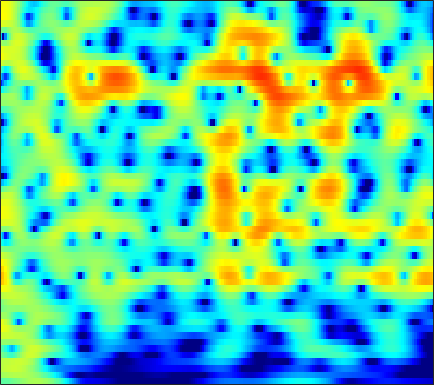

The table this chart was drawn from, first rows:
-1.4985, -1.4565, -1.378, -1.255, -1.1261, -0.89597, -0.6161, -0.37807, -0.035439, 0.31636, 0.65801, 0.8931, 1.1757, 1.4012, 1.531, 1.642, 1.6997, 1.6866, 1.6024, 1.4431, 1.2013, 0.96753, 0.58053, 0.10614
1.161, 1.325, 1.51, 1.662, 1.754, 1.852, 1.918, 1.946, 1.954, 1.924, 1.852, 1.767, 1.614, 1.408, 1.217, 0.9089, 0.5406, 0.2216, -0.2597, -0.8071, -1.422, -1.93, -2.674, -3.493
2.107, 2.304, 2.52, 2.68, 2.764, 2.83, 2.838, 2.803, 2.705, 2.535, 2.29, 2.052, 1.659, 1.171, 0.738, 0.06883, -0.7115, -1.371, -2.34, -3.398, -4.519, -5.378, -6.489, -7.492
2.019, 2.173, 2.339, 2.472, 2.558, 2.669, 2.756, 2.811, 2.853, 2.843, 2.754, 2.62, 2.33, 1.894, 1.449, 0.682, -0.3189, -1.246, -2.774, -4.713, -7.247, -9.701, -14.21, -21
-0.2258, -0.6332, -1.369, -2.187, -2.667, -2.823, -2.25, -1.467, -0.2594, 0.8699, 1.794, 2.321, 2.802, 3.035, 3.056, 2.884, 2.516, 2.12, 1.453, 0.6629, -0.2022, -0.8448, -1.628, -2.266
-1.565, -2.208, -3.547, -5.397, -6.984, -8.201, -6.918, -5.029, -2.612, -0.7024, 0.7258, 1.526, 2.291, 2.762, 2.964, 3.046, 2.951, 2.78, 2.454, 2.039, 1.556, 1.169, 0.6275, 0.07148
0.6229, 0.6746, 0.6445, 0.5687, 0.527, 0.5527, 0.6947, 0.8755, 1.182, 1.5, 1.771, 1.918, 2.016, 1.984, 1.869, 1.593, 1.201, 0.8286, 0.2635, -0.3561, -0.9939, -1.457, -2.04, -2.559
2.874, 2.927, 2.914, 2.854, 2.784, 2.671, 2.559, 2.477, 2.365, 2.247, 2.099, 1.949, 1.678, 1.27, 0.862, 0.1402, -0.8276, -1.744, -3.224, -5.005, -6.945, -8.251, -9.236, -9.015
4.331, 4.158, 3.808, 3.333, 2.906, 2.293, 1.686, 1.292, 0.9318, 0.7917, 0.8386, 0.9287, 1.034, 1.001, 0.8347, 0.3613, -0.4398, -1.299, -2.863, -4.972, -7.626, -9.686, -10.96, -9.619
3.96, 3.618, 2.907, 1.827, 0.7083, -1.354, -4.333, -7.428, -11.66, -9.278, -5.13, -2.918, -0.8912, 0.4016, 1.032, 1.498, 1.627, 1.538, 1.229, 0.7919, 0.3195, 0.009078, -0.3082, -0.5039
1.201, 1.202, 0.9555, 0.4034, -0.2082, -1.257, -2.457, -3.296, -3.923, -3.613, -2.598, -1.683, -0.5581, 0.3503, 0.8689, 1.35, 1.619, 1.706, 1.693, 1.562, 1.349, 1.159, 0.8837, 0.5781
-0.7072, -0.1924, 0.2571, 0.4907, 0.5643, 0.5547, 0.4794, 0.4299, 0.4116, 0.4768, 0.616, 0.7517, 0.9394, 1.102, 1.193, 1.239, 1.193, 1.103, 0.9098, 0.6453, 0.3034, 0.008463, -0.4272, -0.88
-0.2037, 0.3965, 1.007, 1.44, 1.657, 1.839, 1.932, 1.959, 1.957, 1.916, 1.843, 1.77, 1.645, 1.479, 1.308, 1.034, 0.6884, 0.3815, -0.09353, -0.6428, -1.256, -1.766, -2.509, -3.296
1.867, 2.226, 2.56, 2.741, 2.789, 2.775, 2.695, 2.602, 2.446, 2.257, 2.05, 1.864, 1.572, 1.2, 0.868, 0.3442, -0.2677, -0.7938, -1.57, -2.419, -3.321, -4.023, -5.062, -6.268
4.486, 4.463, 4.241, 3.836, 3.451, 2.886, 2.327, 1.957, 1.587, 1.349, 1.19, 1.06, 0.8129, 0.4406, 0.05027, -0.6538, -1.589, -2.444, -3.756, -5.192, -6.53, -7.296, -7.95, -8.375
7.328, 6.787, 5.734, 4.272, 2.881, 0.6321, -1.78, -3.164, -3.553, -2.614, -1.543, -0.9387, -0.4847, -0.4272, -0.6404, -1.278, -2.35, -3.502, -5.711, -9.252, -15.93, -29.4, -15.84, -10.01
7.813, 7.01, 5.57, 3.607, 1.689, -1.593, -5.816, -8.84, -8.785, -6.364, -4.729, -4.074, -3.717, -3.74, -3.859, -4.015, -4.213, -4.435, -4.829, -5.34, -5.758, -5.701, -4.992, -3.813
6.557, 5.898, 4.818, 3.52, 2.444, 0.9285, -0.5906, -1.637, -2.885, -4.085, -5.442, -6.72, -9.069, -12.18, -14.27, -13.4, -10.27, -8.242, -6.22, -4.696, -3.537, -2.825, -1.946, -1.154
5.116, 4.639, 3.909, 3.096, 2.436, 1.475, 0.4602, -0.34, -1.496, -2.788, -4.281, -5.614, -7.671, -9.787, -10.89, -10.46, -8.548, -6.971, -5.088, -3.588, -2.377, -1.623, -0.8112, -0.1535
3.088, 2.739, 2.266, 1.782, 1.401, 0.8947, 0.3722, -0.04702, -0.6464, -1.275, -1.927, -2.408, -2.964, -3.376, -3.525, -3.446, -3.103, -2.715, -2.084, -1.427, -0.8221, -0.397, 0.08633, 0.4609
0.3383, 0.01925, -0.2938, -0.4621, -0.4882, -0.4282, -0.3491, -0.3055, -0.2841, -0.3332, -0.445, -0.5362, -0.6605, -0.7485, -0.7567, -0.706, -0.5513, -0.3715, -0.08872, 0.2401, 0.5744, 0.7864, 1.027, 1.166
-3.824, -4.8, -5.616, -5.173, -4.171, -2.675, -1.413, -0.6842, -0.006844, 0.3583, 0.4972, 0.4785, 0.3558, 0.2212, 0.1437, 0.1125, 0.2235, 0.3998, 0.7055, 1.077, 1.472, 1.727, 1.989, 2.128
-5.863, -8.772, -14.48, -10.93, -6.573, -2.937, -0.7511, 0.2817, 1.024, 1.23, 0.9904, 0.5513, -0.2715, -1.261, -1.939, -2.467, -2.371, -1.934, -1.044, -0.08714, 0.7989, 1.415, 2.092, 2.602
0.1867, 0.08594, 0.05479, 0.3628, 0.7871, 1.396, 1.898, 2.061, 1.94, 1.375, 0.268, -0.9514, -3.3, -6.896, -11.07, -20.54, -14.77, -10.28, -6.899, -4.782, -3.222, -2.228, -0.9736, 0.1746
3.446, 3.458, 3.434, 3.395, 3.328, 3.176, 2.907, 2.578, 1.951, 1.029, -0.2237, -1.4, -3.336, -5.572, -7.3, -9.116, -10.01, -10.19, -10.47, -11.06, -11.3, -10.59, -8.258, -5.59
4.534, 4.446, 4.292, 4.068, 3.849, 3.486, 2.983, 2.533, 1.798, 0.9165, -0.1039, -0.9731, -2.199, -3.494, -4.502, -5.854, -7.282, -8.532, -10.59, -13.63, -17.29, -17.26, -12.52, -8.473
4.472, 4.38, 4.201, 3.937, 3.683, 3.239, 2.692, 2.205, 1.457, 0.6218, -0.2803, -0.9748, -1.897, -2.778, -3.405, -4.218, -4.945, -5.483, -6.088, -6.543, -6.625, -6.369, -5.659, -4.696
3.799, 3.815, 3.745, 3.57, 3.343, 2.905, 2.317, 1.756, 0.8767, -0.1445, -1.238, -2.037, -2.978, -3.654, -3.928, -4.017, -3.919, -3.731, -3.442, -3.068, -2.678, -2.335, -1.858, -1.41
2.144, 2.42, 2.666, 2.757, 2.69, 2.416, 1.849, 1.223, 0.05787, -1.569, -3.707, -5.654, -8.362, -9.664, -8.917, -6.909, -5.085, -3.939, -2.713, -1.686, -0.8069, -0.2292, 0.4605, 1.045
-1.731, -1.063, -0.2799, 0.3377, 0.6797, 0.9022, 0.7749, 0.419, -0.4929, -1.972, -4.22, -6.504, -10.42, -12.6, -10.91, -7.955, -5.868, -4.797, -3.662, -2.677, -1.562, -0.6721, 0.5272, 1.627
-7.965, -7.321, -5.876, -4.114, -2.858, -1.544, -0.6465, -0.3043, -0.2289, -0.5516, -1.188, -1.815, -2.655, -3.38, -3.82, -4.42, -5.236, -6.163, -7.87, -9.004, -7.458, -5.02, -1.963, 0.4329
-20.08, -36.09, -15.11, -9.037, -6.231, -3.674, -1.941, -1.048, -0.2704, 0.1054, 0.1836, 0.07582, -0.232, -0.7367, -1.271, -2.238, -3.648, -5.084, -7.669, -9.892, -8.243, -5.471, -2.211, 0.25
-9.194, -9.076, -8.097, -6.562, -5.325, -3.797, -2.533, -1.766, -0.9705, -0.4298, -0.09724, 0.02976, 0.04161, -0.08857, -0.2773, -0.6081, -1.03, -1.314, -1.591, -1.547, -1.142, -0.5888, 0.3199, 1.251
-6.13, -5.874, -5.346, -4.645, -4.065, -3.262, -2.529, -2.028, -1.467, -0.9936, -0.6381, -0.4279, -0.2259, -0.07809, 0.008917, 0.09747, 0.1846, 0.2631, 0.4158, 0.6241, 0.9003, 1.134, 1.468, 1.788
-5.726, -5.289, -4.659, -3.991, -3.507, -2.912, -2.39, -2.053, -1.689, -1.403, -1.163, -0.9942, -0.7366, -0.4444, -0.1933, 0.1657, 0.5577, 0.8355, 1.194, 1.505, 1.782, 1.944, 2.096, 2.163
-6.756, -5.806, -4.647, -3.674, -3.07, -2.465, -2.061, -1.912, -1.872, -2.018, -2.214, -2.318, -2.247, -1.845, -1.339, -0.4889, 0.385, 0.9976, 1.681, 2.21, 2.553, 2.71, 2.778, 2.691
-8.032, -6.226, -4.332, -2.948, -2.166, -1.461, -1.164, -1.234, -1.76, -2.853, -4.664, -6.465, -8.528, -7.351, -5.003, -2.1, 0.06354, 1.269, 2.415, 3.131, 3.482, 3.55, 3.429, 3.119
-6.939, -5.476, -3.736, -2.257, -1.36, -0.4605, 0.01414, 0.08537, -0.3159, -1.328, -3.127, -5.008, -7.216, -6.003, -3.576, -0.6694, 1.42, 2.506, 3.422, 3.805, 3.758, 3.44, 2.71, 1.729
-8.687, -7.587, -5.728, -3.766, -2.461, -1.015, 0.0508, 0.6047, 1.043, 1.159, 1.104, 1.062, 1.14, 1.5, 1.937, 2.598, 3.169, 3.461, 3.563, 3.28, 2.538, 1.639, -0.1414, -2.813
-26.22, -16.77, -10.29, -6.391, -4.321, -2.227, -0.6926, 0.1548, 1.031, 1.647, 2.091, 2.36, 2.657, 2.914, 3.08, 3.235, 3.276, 3.193, 2.885, 2.318, 1.402, 0.4701, -1.178, -3.281
-9.024, -8.251, -6.504, -4.604, -3.318, -1.873, -0.6906, 0.003601, 0.7463, 1.338, 1.789, 2.049, 2.319, 2.516, 2.615, 2.668, 2.626, 2.495, 2.178, 1.691, 0.9994, 0.3634, -0.6071, -1.636
-2.527, -2.368, -1.955, -1.399, -0.9404, -0.3648, 0.1308, 0.4577, 0.7792, 1.01, 1.183, 1.296, 1.455, 1.628, 1.76, 1.918, 2, 1.997, 1.868, 1.546, 1.051, 0.5495, -0.2649, -1.247
0.7608, 0.7121, 0.7619, 0.8751, 0.9716, 1.075, 1.059, 0.9744, 0.7353, 0.3425, -0.08736, -0.3313, -0.4236, -0.1654, 0.2217, 0.8577, 1.444, 1.794, 2.061, 2.059, 1.78, 1.361, 0.4955, -0.7669
0.8841, 0.8422, 0.9632, 1.17, 1.286, 1.321, 1.131, 0.7318, -0.156, -1.586, -3.743, -5.812, -7.954, -6.527, -4.221, -1.564, 0.3641, 1.34, 2.186, 2.62, 2.647, 2.45, 1.888, 0.9993
-5.038, -4.215, -2.918, -1.76, -1.077, -0.478, -0.2323, -0.3397, -0.9792, -2.225, -4.272, -6.388, -8.628, -7.135, -4.769, -2.102, -0.2431, 0.7187, 1.546, 1.967, 2.082, 2.024, 1.817, 1.513
-13.59, -10.12, -7.327, -5.272, -3.904, -2.335, -1.166, -0.5143, -0.04453, 0.006676, -0.1553, -0.3113, -0.4257, -0.2679, 0.002818, 0.4289, 0.7631, 0.9504, 1.001, 0.8115, 0.4883, 0.1663, -0.2549, -0.5324
-7.543, -10.1, -12.9, -10.1, -6.642, -3.083, -0.6518, 0.6292, 1.811, 2.497, 2.825, 2.923, 2.882, 2.694, 2.47, 2.064, 1.533, 1.008, 0.1667, -0.8411, -2.074, -3.179, -4.897, -6.683
-1.67, -3.708, -5.497, -4.593, -2.789, -0.426, 1.403, 2.398, 3.308, 3.843, 4.008, 3.91, 3.544, 2.904, 2.252, 1.168, -0.1281, -1.276, -2.939, -4.644, -6.469, -7.858, -10.08, -13.33
3.286, 2.622, 2.06, 1.909, 2.04, 2.423, 2.842, 3.088, 3.284, 3.255, 2.966, 2.546, 1.733, 0.5832, -0.5125, -2.327, -4.577, -6.572, -9.696, -12.96, -15.43, -15.72, -14.63, -12.93
4.67, 4.214, 3.757, 3.471, 3.346, 3.25, 3.178, 3.093, 2.885, 2.485, 1.875, 1.252, 0.1469, -1.319, -2.667, -4.877, -7.657, -10.22, -14.44, -19.76, -25.32, -23.77, -18.9, -14.99
4.319, 3.871, 3.476, 3.304, 3.273, 3.277, 3.264, 3.201, 2.974, 2.567, 1.926, 1.286, 0.1742, -1.248, -2.555, -4.639, -7.178, -9.373, -12.71, -16.45, -19.95, -20.89, -18.58, -14.6
1.505, 0.7505, 0.6014, 1.221, 1.866, 2.657, 3.204, 3.426, 3.477, 3.276, 2.812, 2.3, 1.415, 0.3087, -0.6917, -2.266, -4.149, -5.792, -8.38, -11.57, -15.12, -16.33, -13.8, -10.1
-6.969, -18.59, -9.719, -3.18, -0.6772, 1.332, 2.444, 2.876, 3.083, 2.936, 2.554, 2.148, 1.507, 0.7741, 0.1902, -0.6341, -1.505, -2.194, -3.072, -3.865, -4.325, -4.343, -3.905, -3.006
0.01378, -0.7485, -0.7767, 0.02627, 0.732, 1.447, 1.787, 1.784, 1.456, 0.8178, -0.0028, -0.6432, -1.384, -1.864, -2.008, -1.984, -1.835, -1.699, -1.533, -1.364, -1.156, -0.9715, -0.658, -0.2998
3.786, 3.548, 3.303, 3.097, 2.912, 2.546, 1.941, 1.275, 0.01335, -1.715, -4.032, -6.119, -8.8, -9.302, -7.993, -5.796, -3.974, -2.9, -1.815, -0.9944, -0.4063, -0.07956, 0.2244, 0.36
4.945, 4.885, 4.678, 4.315, 3.926, 3.218, 2.236, 1.278, -0.3572, -2.531, -5.466, -8.333, -12.93, -13.7, -10.86, -7.483, -5.099, -3.77, -2.398, -1.39, -0.6644, -0.2835, -0.008693, 0.003049
4.724, 4.777, 4.655, 4.326, 3.944, 3.238, 2.304, 1.457, 0.1286, -1.399, -3.022, -4.202, -5.476, -6.12, -6.149, -5.715, -4.944, -4.27, -3.33, -2.448, -1.698, -1.267, -0.8964, -0.7852
4.343, 4.438, 4.377, 4.111, 3.779, 3.165, 2.36, 1.632, 0.5027, -0.7848, -2.192, -3.304, -4.774, -6.108, -6.891, -7.394, -7.131, -6.487, -5.333, -4.111, -3.022, -2.344, -1.639, -1.191
